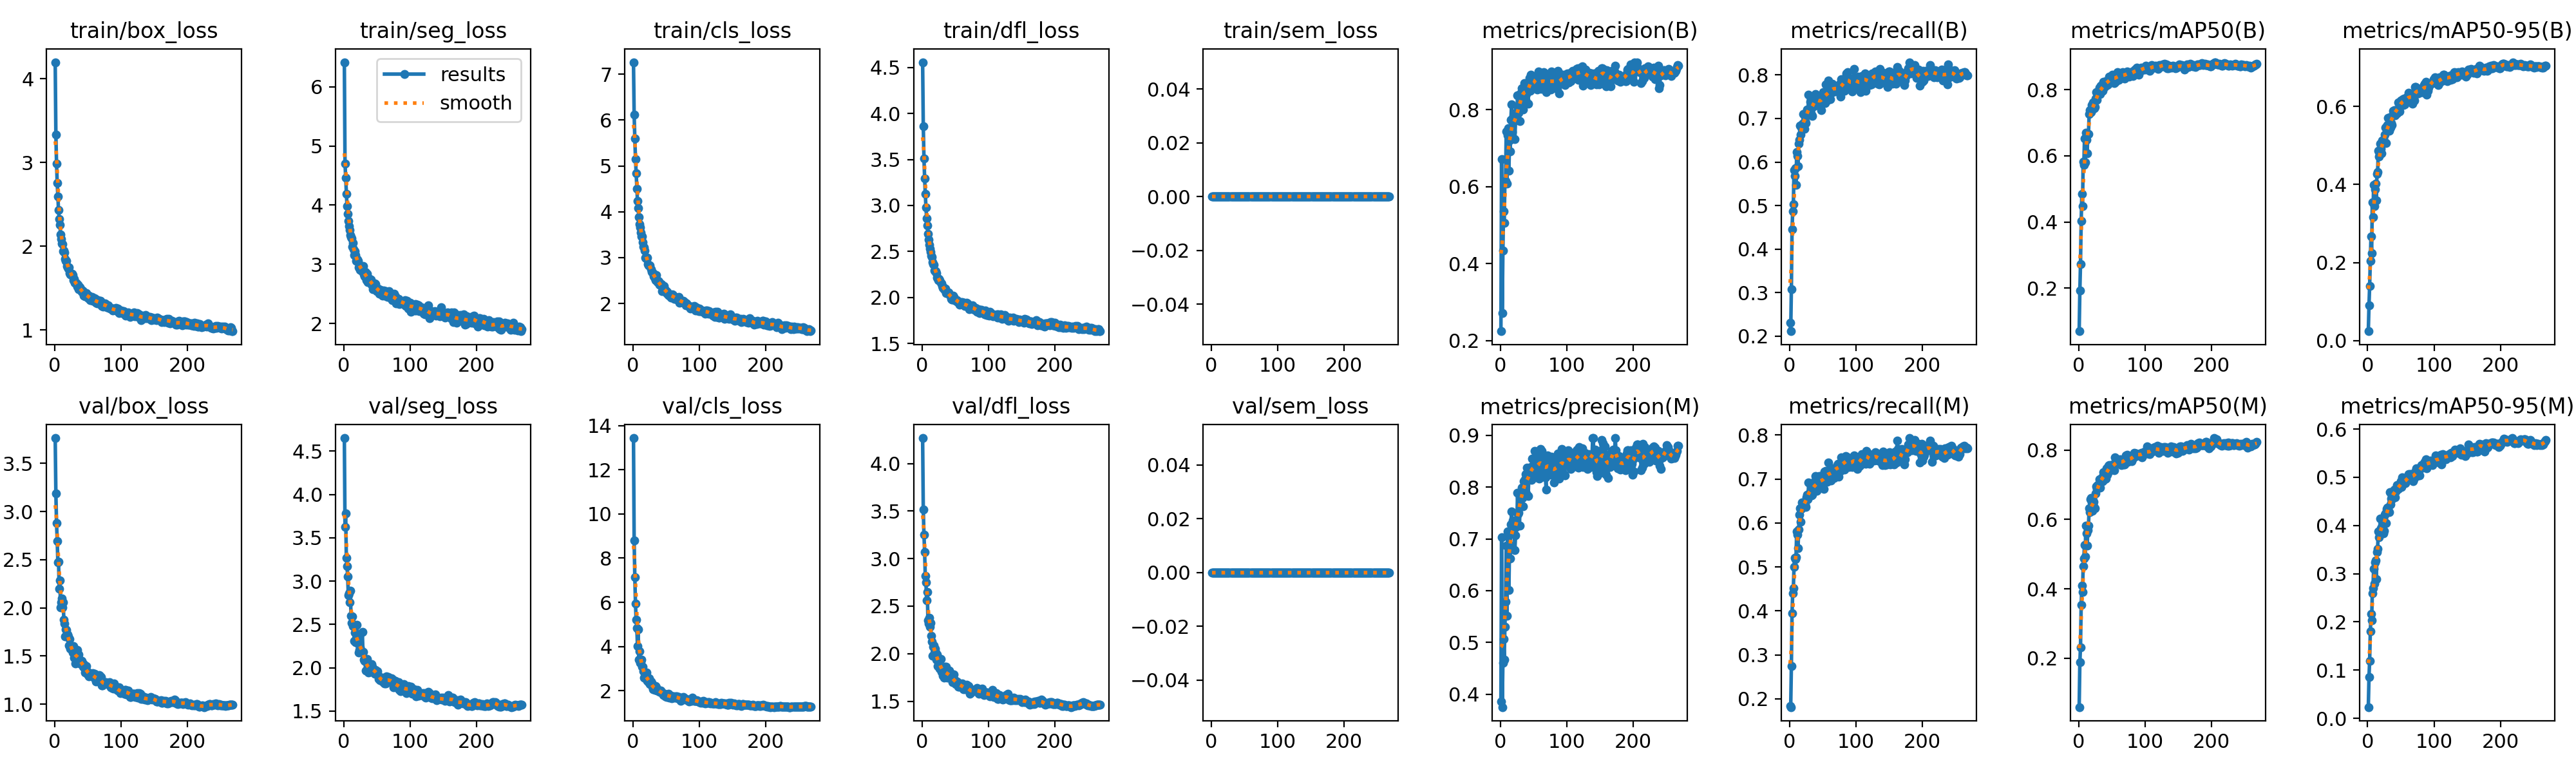

Data behind this chart, as committed beside it:
epoch, time, train/box_loss, train/seg_loss, train/cls_loss, train/dfl_loss, train/sem_loss, metrics/precision(B), metrics/recall(B), metrics/mAP50(B), metrics/mAP50-95(B), metrics/precision(M), metrics/recall(M), metrics/mAP50(M), metrics/mAP50-95(M), val/box_loss, val/seg_loss, val/cls_loss, val/dfl_loss, val/sem_loss, lr/pg0, lr/pg1, lr/pg2
1, 89.36, 4.196, 6.416, 7.261, 4.557, 0, 0.2248, 0.2304, 0.06943, 0.02426, 0.3861, 0.1832, 0.05948, 0.02334, 3.763, 4.651, 13.43, 4.268, 0, 0.0001661, 0.0001661, 0.06694
2, 175.4, 3.333, 4.705, 6.114, 3.863, 0, 0.6725, 0.2113, 0.1919, 0.09024, 0.7034, 0.1814, 0.1888, 0.08545, 3.185, 3.624, 8.805, 3.516, 0, 0.0003321, 0.0003321, 0.03377
3, 261.3, 2.986, 4.458, 5.601, 3.512, 0, 0.2716, 0.3077, 0.2733, 0.1402, 0.3754, 0.2742, 0.232, 0.1191, 2.881, 3.779, 7.145, 3.254, 0, 0.0004975, 0.0004975, 0.0006043
4, 347.3, 2.757, 4.186, 5.15, 3.297, 0, 0.4336, 0.4447, 0.402, 0.2049, 0.4613, 0.3941, 0.3544, 0.1801, 2.696, 3.266, 5.929, 3.067, 0, 0.000497, 0.000497, 0.000497
5, 431.9, 2.597, 3.979, 4.836, 3.126, 0, 0.5364, 0.4871, 0.4856, 0.2663, 0.5072, 0.4406, 0.4093, 0.2164, 2.473, 3.169, 5.201, 2.816, 0, 0.000496, 0.000496, 0.000496
6, 517.4, 2.429, 3.851, 4.5, 2.982, 0, 0.506, 0.5033, 0.4478, 0.2245, 0.4667, 0.452, 0.391, 0.2035, 2.48, 3.053, 4.843, 2.748, 0, 0.0004951, 0.0004951, 0.0004951
7, 602.1, 2.325, 3.733, 4.235, 2.857, 0, 0.615, 0.5823, 0.5821, 0.3544, 0.5304, 0.5003, 0.4646, 0.2593, 2.202, 2.835, 4.022, 2.558, 0, 0.0004941, 0.0004941, 0.0004941
8, 685.9, 2.256, 3.65, 4.084, 2.786, 0, 0.6143, 0.5687, 0.5726, 0.3165, 0.5793, 0.5204, 0.4872, 0.2697, 2.283, 2.862, 4.774, 2.649, 0, 0.0004931, 0.0004931, 0.0004931
9, 768.6, 2.144, 3.579, 3.883, 2.693, 0, 0.7436, 0.5861, 0.6525, 0.3992, 0.6866, 0.5181, 0.5268, 0.3108, 2.003, 2.753, 3.412, 2.35, 0, 0.0004921, 0.0004921, 0.0004921
10, 852.3, 2.087, 3.493, 3.724, 2.629, 0, 0.6091, 0.5469, 0.5802, 0.345, 0.5519, 0.5226, 0.494, 0.2793, 2.057, 2.89, 3.797, 2.318, 0, 0.0004911, 0.0004911, 0.0004911
11, 936.7, 2.036, 3.457, 3.663, 2.573, 0, 0.7334, 0.623, 0.6703, 0.3871, 0.7142, 0.5814, 0.5825, 0.3239, 2.097, 2.598, 3.269, 2.376, 0, 0.0004901, 0.0004901, 0.0004901
12, 1021, 2.023, 3.434, 3.553, 2.529, 0, 0.752, 0.6147, 0.649, 0.4026, 0.7105, 0.5736, 0.5595, 0.3278, 2.006, 2.519, 3.315, 2.282, 0, 0.0004891, 0.0004891, 0.0004891
13, 1105, 1.944, 3.299, 3.462, 2.496, 0, 0.6419, 0.5912, 0.6081, 0.3592, 0.6017, 0.5431, 0.5239, 0.2884, 2.055, 2.594, 3.405, 2.324, 0, 0.0004881, 0.0004881, 0.0004881
14, 1188, 1.948, 3.361, 3.465, 2.452, 0, 0.72, 0.6417, 0.666, 0.4275, 0.6886, 0.585, 0.5696, 0.3453, 1.876, 2.477, 3.081, 2.186, 0, 0.0004871, 0.0004871, 0.0004871
15, 1272, 1.925, 3.254, 3.329, 2.441, 0, 0.6925, 0.6511, 0.6664, 0.4321, 0.6626, 0.6183, 0.5819, 0.3514, 1.84, 2.494, 3.093, 2.125, 0, 0.0004861, 0.0004861, 0.0004861
16, 1356, 1.85, 3.159, 3.242, 2.383, 0, 0.7743, 0.6844, 0.7268, 0.4865, 0.7277, 0.6341, 0.6317, 0.3879, 1.705, 2.308, 2.87, 1.981, 0, 0.0004852, 0.0004852, 0.0004852
17, 1439, 1.826, 3.216, 3.229, 2.361, 0, 0.8134, 0.6625, 0.7373, 0.4711, 0.7525, 0.6024, 0.6217, 0.375, 1.775, 2.407, 2.581, 2.07, 0, 0.0004842, 0.0004842, 0.0004842
18, 1523, 1.828, 3.153, 3.153, 2.357, 0, 0.743, 0.6798, 0.7362, 0.477, 0.7104, 0.6318, 0.6587, 0.3849, 1.773, 2.296, 2.629, 2.087, 0, 0.0004832, 0.0004832, 0.0004832
19, 1606, 1.765, 3.054, 2.993, 2.295, 0, 0.7707, 0.6858, 0.7323, 0.5048, 0.7352, 0.6466, 0.6618, 0.4139, 1.713, 2.337, 2.672, 2.002, 0, 0.0004822, 0.0004822, 0.0004822
20, 1690, 1.751, 3.085, 2.989, 2.287, 0, 0.782, 0.6879, 0.753, 0.491, 0.7324, 0.637, 0.6485, 0.3939, 1.725, 2.498, 2.544, 2.05, 0, 0.0004812, 0.0004812, 0.0004812
21, 1772, 1.737, 3.081, 2.98, 2.283, 0, 0.7734, 0.7107, 0.7404, 0.4797, 0.7193, 0.6472, 0.6251, 0.3891, 1.701, 2.34, 2.819, 2.011, 0, 0.0004802, 0.0004802, 0.0004802
22, 1855, 1.745, 3.056, 2.995, 2.264, 0, 0.7239, 0.7107, 0.7613, 0.5126, 0.678, 0.6393, 0.646, 0.3995, 1.61, 2.28, 2.453, 1.938, 0, 0.0004792, 0.0004792, 0.0004792
23, 1938, 1.682, 2.953, 2.852, 2.218, 0, 0.7717, 0.6769, 0.7503, 0.5086, 0.7066, 0.6471, 0.6499, 0.4143, 1.675, 2.175, 2.466, 1.989, 0, 0.0004782, 0.0004782, 0.0004782
24, 2021, 1.667, 2.94, 2.837, 2.206, 0, 0.7932, 0.6948, 0.7432, 0.5132, 0.7231, 0.6421, 0.6336, 0.3833, 1.579, 2.204, 2.392, 1.873, 0, 0.0004772, 0.0004772, 0.0004772
25, 2103, 1.658, 2.905, 2.825, 2.185, 0, 0.7784, 0.6902, 0.7469, 0.5069, 0.7249, 0.6369, 0.6318, 0.3891, 1.568, 2.238, 2.574, 1.907, 0, 0.0004762, 0.0004762, 0.0004762
26, 2186, 1.672, 2.965, 2.825, 2.204, 0, 0.838, 0.7076, 0.7741, 0.5277, 0.789, 0.6582, 0.6745, 0.423, 1.576, 2.194, 2.284, 1.937, 0, 0.0004752, 0.0004752, 0.0004752
27, 2270, 1.658, 2.879, 2.739, 2.186, 0, 0.8011, 0.72, 0.7917, 0.545, 0.7485, 0.664, 0.6945, 0.4248, 1.534, 2.187, 2.407, 1.842, 0, 0.0004743, 0.0004743, 0.0004743
28, 2355, 1.595, 2.897, 2.694, 2.162, 0, 0.7919, 0.7138, 0.7698, 0.5059, 0.7505, 0.6539, 0.6877, 0.4051, 1.606, 2.417, 2.349, 1.943, 0, 0.0004733, 0.0004733, 0.0004733
29, 2441, 1.607, 2.975, 2.678, 2.153, 0, 0.771, 0.7547, 0.7892, 0.5498, 0.7252, 0.692, 0.6984, 0.434, 1.484, 2.181, 2.185, 1.806, 0, 0.0004723, 0.0004723, 0.0004723
30, 2528, 1.562, 2.83, 2.663, 2.126, 0, 0.843, 0.7154, 0.7917, 0.5529, 0.7905, 0.669, 0.6974, 0.4372, 1.531, 2.092, 2.076, 1.829, 0, 0.0004713, 0.0004713, 0.0004713
31, 2613, 1.561, 2.798, 2.595, 2.104, 0, 0.8308, 0.7392, 0.8064, 0.5709, 0.7915, 0.6889, 0.716, 0.4344, 1.426, 2.076, 2.077, 1.771, 0, 0.0004703, 0.0004703, 0.0004703
32, 2696, 1.565, 2.875, 2.64, 2.114, 0, 0.8561, 0.7211, 0.786, 0.5381, 0.7995, 0.6623, 0.6922, 0.4276, 1.533, 2.089, 2.169, 1.847, 0, 0.0004693, 0.0004693, 0.0004693
33, 2779, 1.559, 2.859, 2.55, 2.089, 0, 0.8493, 0.7094, 0.8125, 0.5721, 0.7792, 0.6625, 0.7115, 0.4691, 1.476, 1.971, 2.047, 1.745, 0, 0.0004683, 0.0004683, 0.0004683
34, 2863, 1.516, 2.729, 2.502, 2.084, 0, 0.8005, 0.7066, 0.7939, 0.5454, 0.7624, 0.6641, 0.7131, 0.4434, 1.564, 2.061, 2.221, 1.864, 0, 0.0004673, 0.0004673, 0.0004673
35, 2947, 1.545, 2.841, 2.622, 2.1, 0, 0.8559, 0.7328, 0.8016, 0.5566, 0.8116, 0.6877, 0.7217, 0.4557, 1.488, 2.102, 2.163, 1.781, 0, 0.0004663, 0.0004663, 0.0004663
36, 3030, 1.489, 2.697, 2.506, 2.051, 0, 0.8693, 0.7286, 0.7959, 0.5517, 0.8014, 0.6845, 0.7104, 0.4545, 1.519, 2, 2.011, 1.862, 0, 0.0004654, 0.0004654, 0.0004654
37, 3112, 1.517, 2.759, 2.47, 2.062, 0, 0.8628, 0.7392, 0.823, 0.5776, 0.8154, 0.6934, 0.7355, 0.4702, 1.448, 1.945, 1.996, 1.808, 0, 0.0004644, 0.0004644, 0.0004644
38, 3196, 1.514, 2.73, 2.494, 2.058, 0, 0.8252, 0.7522, 0.8119, 0.5888, 0.8252, 0.674, 0.7246, 0.4687, 1.42, 2.012, 2.044, 1.746, 0, 0.0004634, 0.0004634, 0.0004634
39, 3280, 1.494, 2.748, 2.485, 2.047, 0, 0.8413, 0.7565, 0.8092, 0.5767, 0.7871, 0.7064, 0.7149, 0.4618, 1.454, 1.983, 1.993, 1.755, 0, 0.0004624, 0.0004624, 0.0004624
40, 3363, 1.481, 2.724, 2.411, 2.055, 0, 0.8467, 0.7407, 0.8239, 0.5907, 0.8374, 0.6743, 0.7373, 0.474, 1.414, 1.955, 1.94, 1.778, 0, 0.0004614, 0.0004614, 0.0004614
41, 3446, 1.456, 2.746, 2.404, 2.031, 0, 0.8549, 0.7415, 0.8254, 0.5771, 0.8194, 0.6724, 0.7177, 0.458, 1.448, 1.974, 1.964, 1.821, 0, 0.0004604, 0.0004604, 0.0004604
42, 3528, 1.469, 2.655, 2.422, 2.027, 0, 0.8162, 0.7504, 0.8262, 0.5906, 0.7824, 0.6969, 0.7475, 0.4705, 1.423, 2.045, 2.019, 1.799, 0, 0.0004594, 0.0004594, 0.0004594
43, 3612, 1.461, 2.688, 2.42, 2.017, 0, 0.8632, 0.7374, 0.8143, 0.5898, 0.8197, 0.6964, 0.7279, 0.4737, 1.389, 2.009, 1.911, 1.75, 0, 0.0004584, 0.0004584, 0.0004584
44, 3696, 1.413, 2.574, 2.265, 1.983, 0, 0.8834, 0.7296, 0.8156, 0.5821, 0.8361, 0.6857, 0.7351, 0.4834, 1.414, 1.959, 1.929, 1.784, 0, 0.0004574, 0.0004574, 0.0004574
45, 3780, 1.419, 2.593, 2.294, 1.975, 0, 0.8495, 0.7417, 0.8172, 0.5917, 0.8322, 0.7073, 0.7545, 0.4793, 1.376, 1.982, 1.856, 1.73, 0, 0.0004564, 0.0004564, 0.0004564
46, 3863, 1.405, 2.661, 2.331, 1.975, 0, 0.8908, 0.7459, 0.8397, 0.6101, 0.8389, 0.7006, 0.756, 0.4765, 1.329, 1.953, 1.798, 1.698, 0, 0.0004554, 0.0004554, 0.0004554
47, 3948, 1.436, 2.672, 2.38, 2.021, 0, 0.8758, 0.7487, 0.8356, 0.5929, 0.814, 0.6945, 0.7417, 0.48, 1.363, 1.928, 1.871, 1.718, 0, 0.0004545, 0.0004545, 0.0004545
48, 4034, 1.442, 2.66, 2.309, 2.006, 0, 0.8871, 0.7196, 0.8243, 0.5861, 0.8555, 0.6849, 0.7547, 0.4797, 1.396, 1.975, 1.855, 1.781, 0, 0.0004535, 0.0004535, 0.0004535
49, 4118, 1.403, 2.568, 2.263, 1.992, 0, 0.8856, 0.7431, 0.837, 0.6044, 0.8409, 0.6986, 0.7566, 0.4811, 1.341, 1.954, 1.751, 1.729, 0, 0.0004525, 0.0004525, 0.0004525
50, 4202, 1.418, 2.546, 2.288, 1.979, 0, 0.8835, 0.7424, 0.8369, 0.6149, 0.8302, 0.6964, 0.7554, 0.4916, 1.312, 1.934, 1.772, 1.698, 0, 0.0004515, 0.0004515, 0.0004515
51, 4286, 1.381, 2.576, 2.224, 1.967, 0, 0.8853, 0.7608, 0.8462, 0.6149, 0.8239, 0.7092, 0.7442, 0.48, 1.314, 1.957, 1.713, 1.683, 0, 0.0004505, 0.0004505, 0.0004505
52, 4369, 1.412, 2.594, 2.254, 1.971, 0, 0.8681, 0.7497, 0.8321, 0.6148, 0.8702, 0.678, 0.7579, 0.4996, 1.288, 1.915, 1.801, 1.684, 0, 0.0004495, 0.0004495, 0.0004495
53, 4454, 1.384, 2.549, 2.197, 1.97, 0, 0.8654, 0.7594, 0.8372, 0.6185, 0.8272, 0.7167, 0.7578, 0.4938, 1.317, 1.871, 1.799, 1.705, 0, 0.0004485, 0.0004485, 0.0004485
54, 4537, 1.356, 2.497, 2.184, 1.947, 0, 0.8562, 0.736, 0.8197, 0.6037, 0.8193, 0.6942, 0.7426, 0.4868, 1.321, 1.881, 1.851, 1.679, 0, 0.0004475, 0.0004475, 0.0004475
55, 4621, 1.364, 2.552, 2.163, 1.952, 0, 0.8608, 0.7784, 0.8438, 0.6195, 0.8667, 0.719, 0.7785, 0.4942, 1.298, 1.856, 1.696, 1.656, 0, 0.0004465, 0.0004465, 0.0004465
56, 4705, 1.397, 2.566, 2.201, 1.952, 0, 0.8522, 0.7476, 0.8243, 0.6051, 0.8267, 0.7102, 0.7599, 0.4876, 1.297, 1.868, 1.753, 1.655, 0, 0.0004456, 0.0004456, 0.0004456
57, 4788, 1.347, 2.505, 2.126, 1.919, 0, 0.8727, 0.7415, 0.8358, 0.6156, 0.8365, 0.6937, 0.7623, 0.4883, 1.323, 1.847, 1.785, 1.686, 0, 0.0004446, 0.0004446, 0.0004446
58, 4872, 1.376, 2.474, 2.176, 1.95, 0, 0.8997, 0.7479, 0.8423, 0.6202, 0.8602, 0.7144, 0.7633, 0.4941, 1.315, 1.882, 1.668, 1.679, 0, 0.0004436, 0.0004436, 0.0004436
59, 4954, 1.347, 2.542, 2.192, 1.931, 0, 0.8631, 0.787, 0.8522, 0.6237, 0.8167, 0.7369, 0.7731, 0.4998, 1.277, 1.831, 1.683, 1.669, 0, 0.0004426, 0.0004426, 0.0004426
60, 5038, 1.378, 2.552, 2.189, 1.95, 0, 0.8902, 0.7669, 0.8449, 0.6159, 0.8738, 0.7094, 0.7684, 0.4966, 1.316, 1.859, 1.712, 1.687, 0, 0.0004416, 0.0004416, 0.0004416
... 208 more rows
